The GitHub repository tahirjhan/Binary-Classification-Tensorflow contains a labelled image folder "dataset" with 2 categories: endothelial cells, necrosis. Examples follow, each with its label.

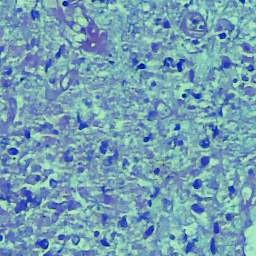
Label: necrosis

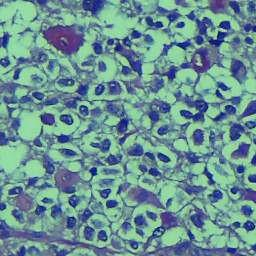
Label: endothelial cells

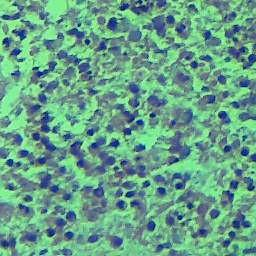
Label: necrosis

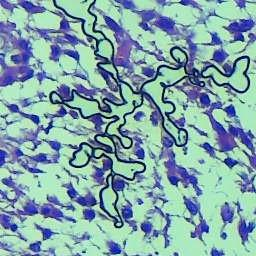
Label: endothelial cells

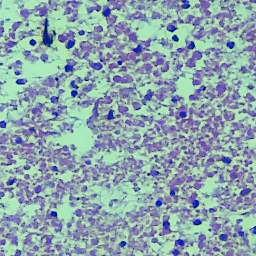
Label: necrosis

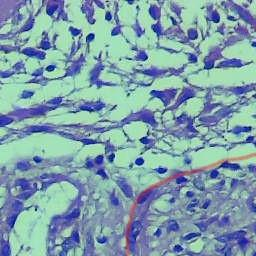
Label: endothelial cells
